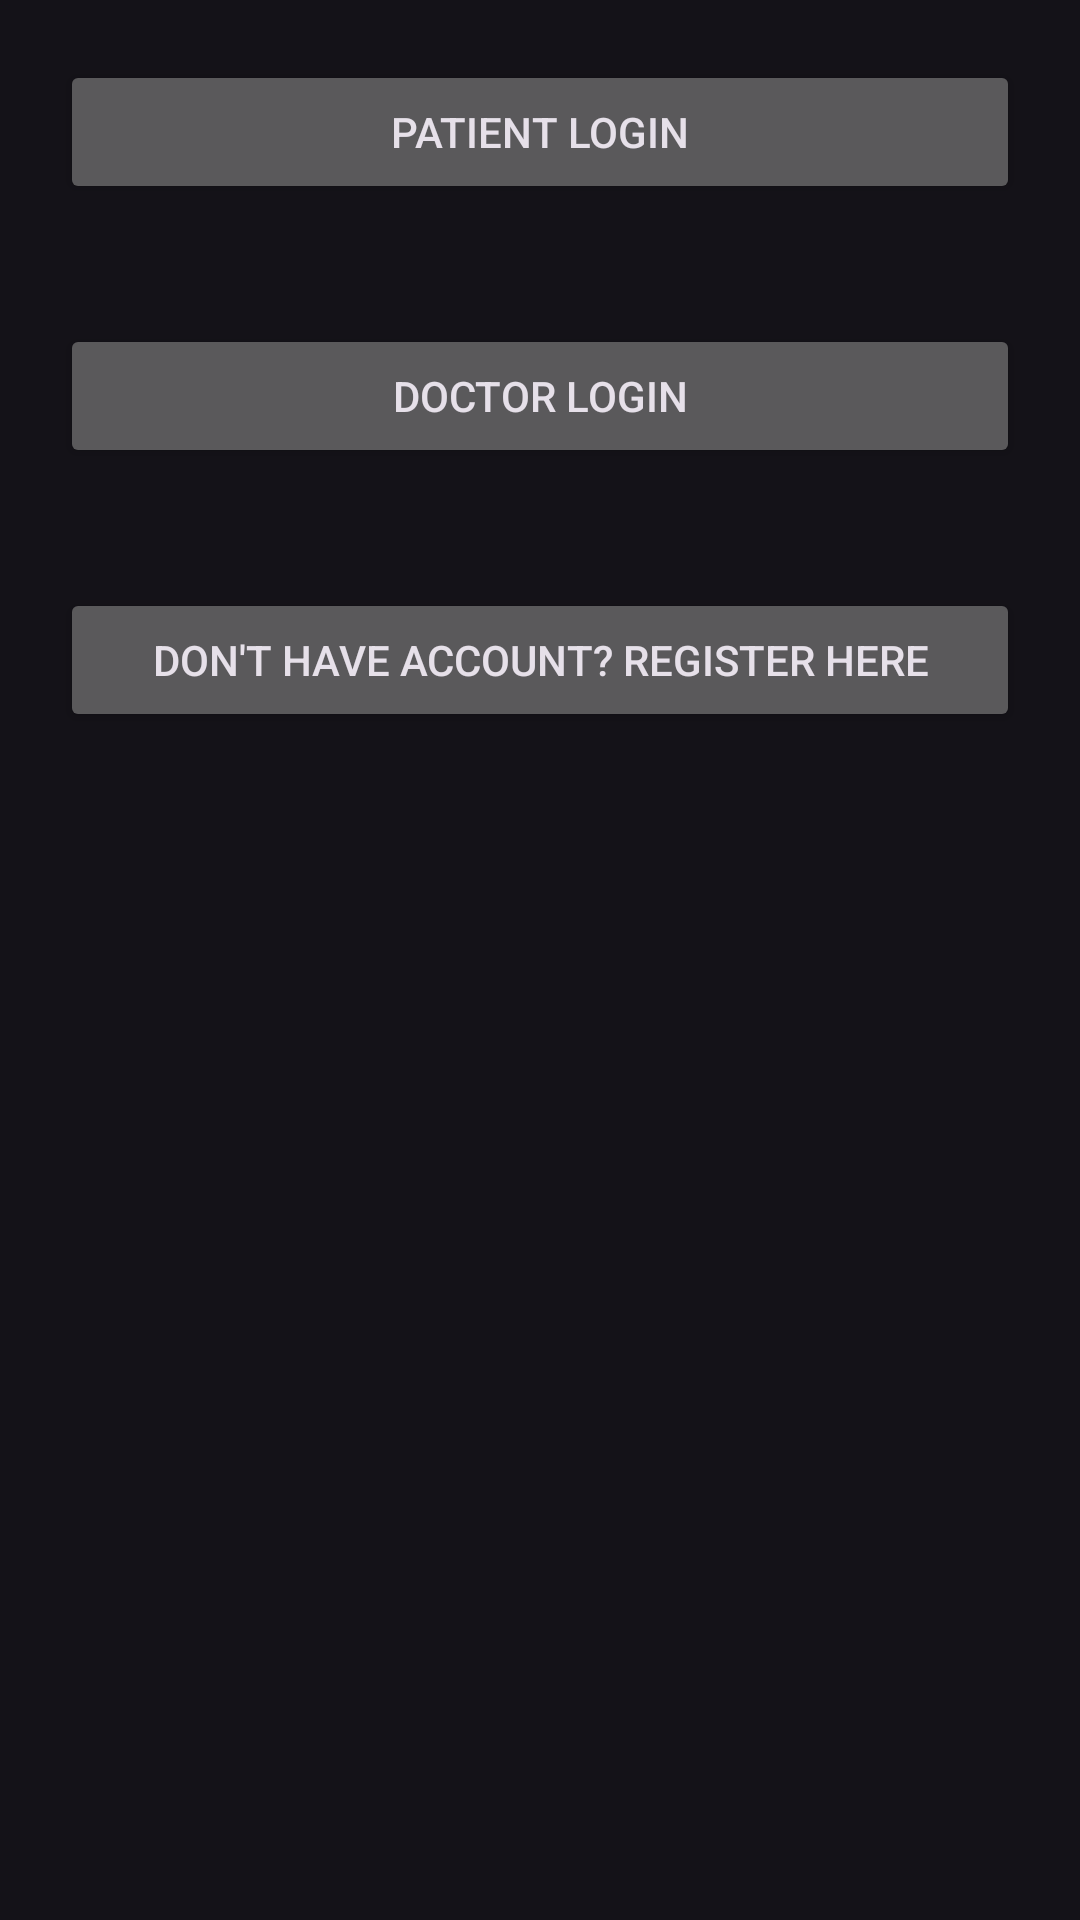

Layout XML and referenced resources for this Android screen:
<!-- AndroidManifest.xml: application theme Theme.GetWellSoon -->
<!-- res/layout/activity_main_login_page.xml -->
<?xml version="1.0" encoding="utf-8"?>
<LinearLayout xmlns:android="http://schemas.android.com/apk/res/android"
    xmlns:app="http://schemas.android.com/apk/res-auto"
    xmlns:tools="http://schemas.android.com/tools"
    android:layout_width="match_parent"
    android:layout_height="match_parent"
    android:orientation="vertical"
    tools:context=".MainLoginPage">

    <Button
        android:id="@+id/patient_login"
        android:layout_width="match_parent"
        android:layout_height="wrap_content"
        android:layout_margin="20dp"
        android:text="Patient Login"/>

    <Button
        android:id="@+id/doctor_login"
        android:layout_width="match_parent"
        android:layout_height="wrap_content"
        android:layout_margin="20dp"
        android:text="Doctor Login"/>















    <Button
        android:id="@+id/register"
        android:layout_width="match_parent"
        android:layout_height="wrap_content"
        android:layout_margin="20dp"
        android:text="Don't have account? Register here"/>

</LinearLayout>
<!-- resources referenced by this layout -->
<resources>
  <style name="Theme.GetWellSoon" parent="Theme.Material3.Dark">
          
          <item name="colorPrimary">@color/purple_500</item>
          <item name="colorPrimaryVariant">@color/purple_700</item>
          <item name="colorOnPrimary">@color/white</item>
          
          <item name="colorSecondary">@color/teal_200</item>
          <item name="colorSecondaryVariant">@color/teal_700</item>
          <item name="colorOnSecondary">@color/black</item>
          
          <item name="android:statusBarColor">?attr/colorPrimaryVariant</item>
          
      </style>
  <color name="purple_500">#FF96C2</color>
  <color name="purple_700">#FF7FB4</color>
  <color name="white">#FFFFFFFF</color>
  <color name="teal_200">#FF03DAC5</color>
  <color name="teal_700">#FF018786</color>
  <color name="black">#FF000000</color>
</resources>
